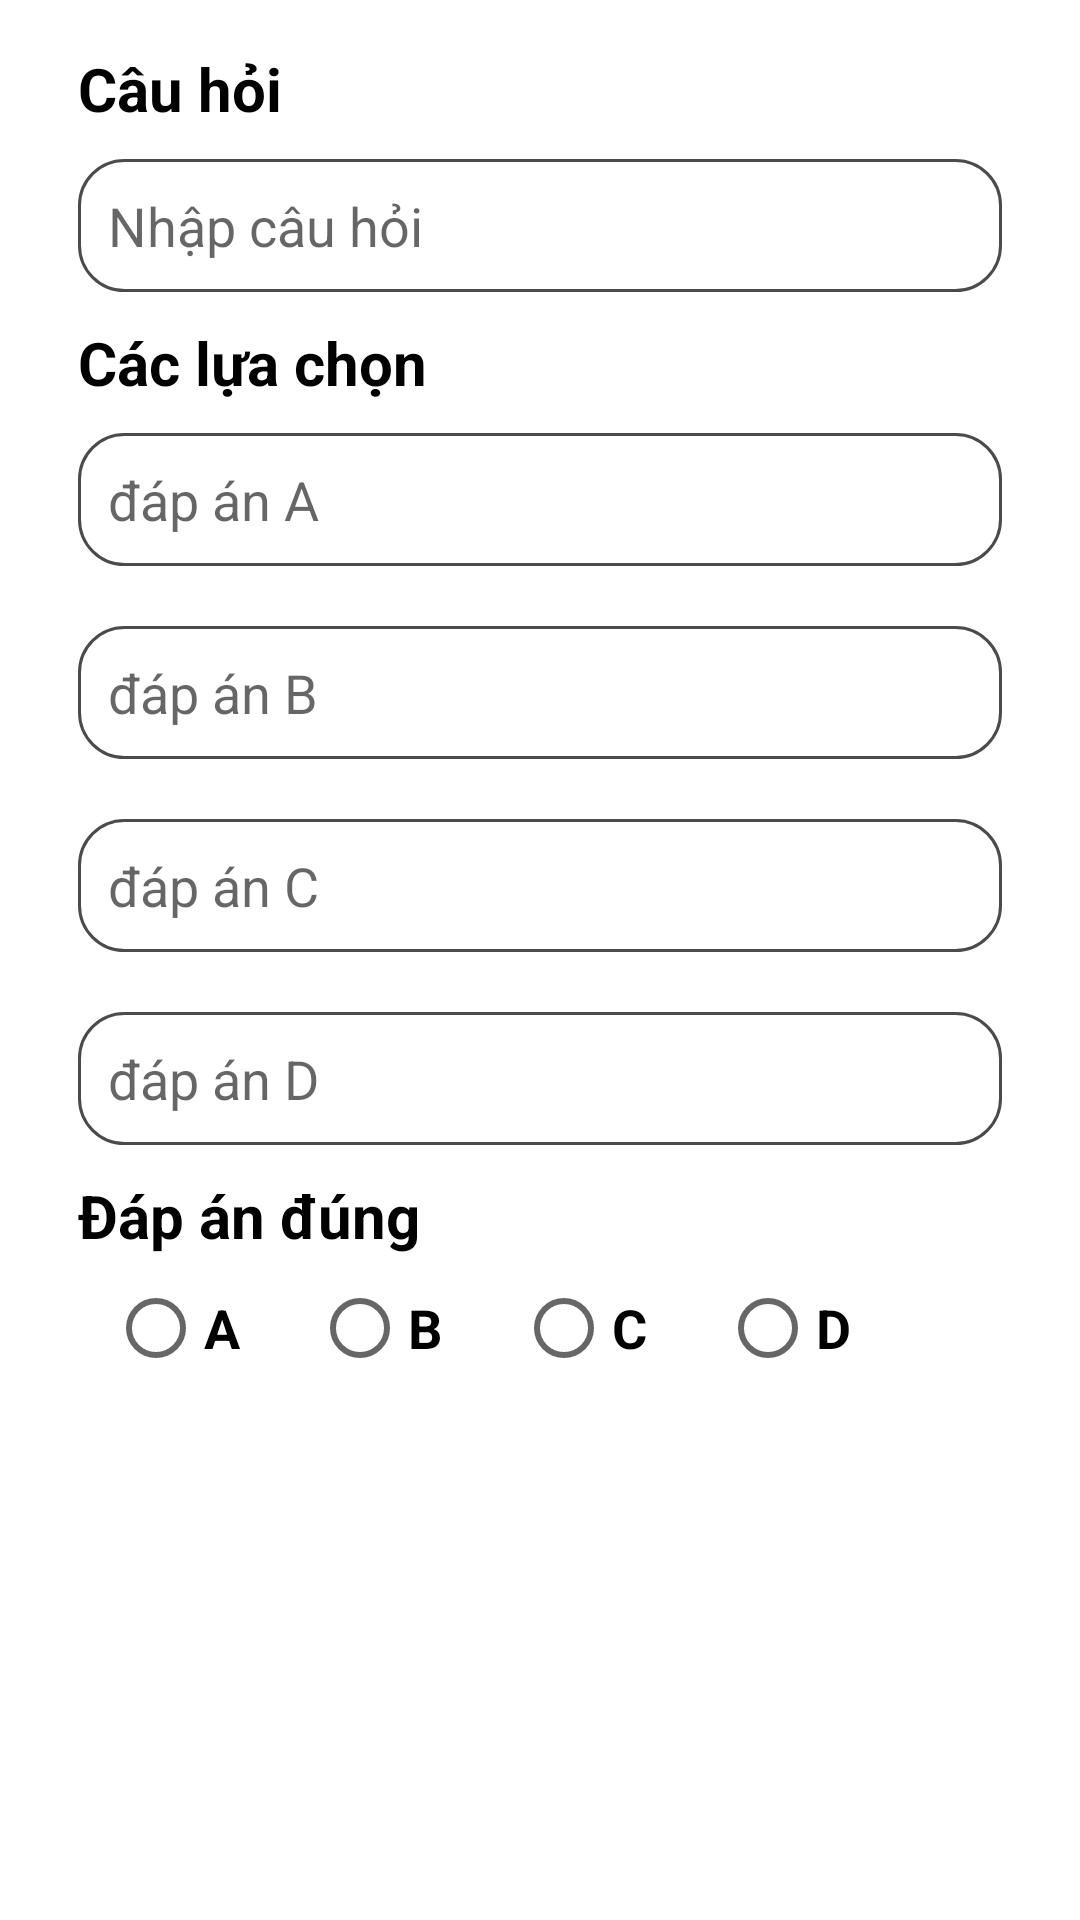

Reconstruct the res/layout file that produces this screen, plus the resources it refers to.
<!-- AndroidManifest.xml: application theme Theme.ThiTracNghiem -->
<!-- res/layout/tab_item.xml -->
<?xml version="1.0" encoding="utf-8"?>
<LinearLayout xmlns:android="http://schemas.android.com/apk/res/android"
    android:orientation="vertical"
    android:layout_width="match_parent"
    android:layout_height="wrap_content"
    android:padding="16dp">

        <TextView
            android:layout_width="wrap_content"
            android:layout_height="wrap_content"
            android:text="Câu hỏi"
            android:textSize="20dp"
            android:textStyle="bold"
            android:textColor="@color/black"
            android:layout_marginLeft="10dp"/>
        <EditText
            android:id="@+id/edtQuestion"
            android:layout_width="match_parent"
            android:layout_height="wrap_content"
            android:hint="Nhập câu hỏi"
            android:padding="10dp"
            android:inputType="text"
            android:background="@drawable/rounded_corner"
            android:layout_margin="10dp"/>

        <TextView
            android:layout_width="wrap_content"
            android:layout_height="wrap_content"
            android:text="Các lựa chọn"
            android:textSize="20dp"
            android:textStyle="bold"
            android:textColor="@color/black"
            android:layout_marginLeft="10dp"/>
        <EditText
            android:id="@+id/edtAnswer1"
            android:layout_width="match_parent"
            android:layout_height="wrap_content"
            android:hint="đáp án A"
            android:padding="10dp"
            android:inputType="text"
            android:background="@drawable/rounded_corner"
            android:layout_margin="10dp"/>

        <EditText
            android:id="@+id/edtAnswer2"
            android:layout_width="match_parent"
            android:layout_height="wrap_content"
            android:hint="đáp án B"
            android:padding="10dp"
            android:inputType="text"
            android:background="@drawable/rounded_corner"
            android:layout_margin="10dp"/>

        <EditText
            android:id="@+id/edtAnswer3"
            android:layout_width="match_parent"
            android:layout_height="wrap_content"
            android:hint="đáp án C"
            android:inputType="text"
            android:padding="10dp"
            android:background="@drawable/rounded_corner"
            android:layout_margin="10dp"/>

        <EditText
            android:id="@+id/edtAnswer4"
            android:layout_width="match_parent"
            android:layout_height="wrap_content"
            android:hint="đáp án D"
            android:padding="10dp"
            android:inputType="text"
            android:background="@drawable/rounded_corner"
            android:layout_margin="10dp"/>

        <TextView
            android:layout_width="wrap_content"
            android:layout_height="wrap_content"
            android:text="Đáp án đúng"
            android:textSize="20dp"
            android:textStyle="bold"
            android:textColor="@color/black"
            android:layout_marginLeft="10dp"/>

        <RadioGroup
            android:id="@+id/rgCorrect"
            android:layout_width="match_parent"
            android:layout_height="wrap_content"
            android:orientation="horizontal"
            >
                <RadioButton
                    android:id="@+id/buttonA"
                    android:layout_width="wrap_content"
                    android:layout_height="wrap_content"
                    android:text="A"
                    android:textStyle="bold"
                    android:textSize="18dp"
                    android:layout_marginLeft="20dp"/>
                <RadioButton
                    android:id="@+id/buttonB"
                    android:layout_width="wrap_content"
                    android:layout_height="wrap_content"
                    android:text="B"
                    android:textStyle="bold"
                    android:textSize="18dp"
                    android:layout_marginLeft="20dp"/>
                <RadioButton
                    android:id="@+id/buttonC"
                    android:layout_width="wrap_content"
                    android:layout_height="wrap_content"
                    android:text="C"
                    android:textStyle="bold"
                    android:textSize="18dp"
                    android:layout_marginLeft="20dp"/>
                <RadioButton
                    android:id="@+id/buttonD"
                    android:layout_width="wrap_content"
                    android:layout_height="wrap_content"
                    android:text="D"
                    android:textStyle="bold"
                    android:textSize="18dp"
                    android:layout_marginLeft="20dp"/>
        </RadioGroup>

</LinearLayout>
<!-- resources referenced by this layout -->
<resources>
  <!-- drawable rounded_corner (drawable) -->
  <?xml version="1.0" encoding="utf-8"?>
  <shape xmlns:android="http://schemas.android.com/apk/res/android"
      android:shape="rectangle">
      <corners android:radius="15dp"/>
      <stroke android:width="1dp" android:color="#4E4A4A"/>
  </shape>
  <style name="Theme.ThiTracNghiem" parent="Theme.MaterialComponents.DayNight.NoActionBar">
          
          <item name="colorPrimary">@color/purple_500</item>
          <item name="colorPrimaryVariant">@color/purple_700</item>
          <item name="colorOnPrimary">@color/white</item>
          
          <item name="colorSecondary">@color/teal_200</item>
          <item name="colorSecondaryVariant">@color/teal_700</item>
          <item name="colorOnSecondary">@color/black</item>
          
          <item name="android:statusBarColor">?attr/colorPrimaryVariant</item>
          
      </style>
  <!-- not gathered from this repository: default colours our renderer supplied (Android Studio template values) -->
  <color name="purple_500">#FF6200EE</color>
  <color name="purple_700">#FF3700B3</color>
  <color name="teal_200">#FF03DAC5</color>
  <color name="teal_700">#FF018786</color>
  <color name="black">#FF000000</color>
  <color name="white">#FFFFFFFF</color>
</resources>
